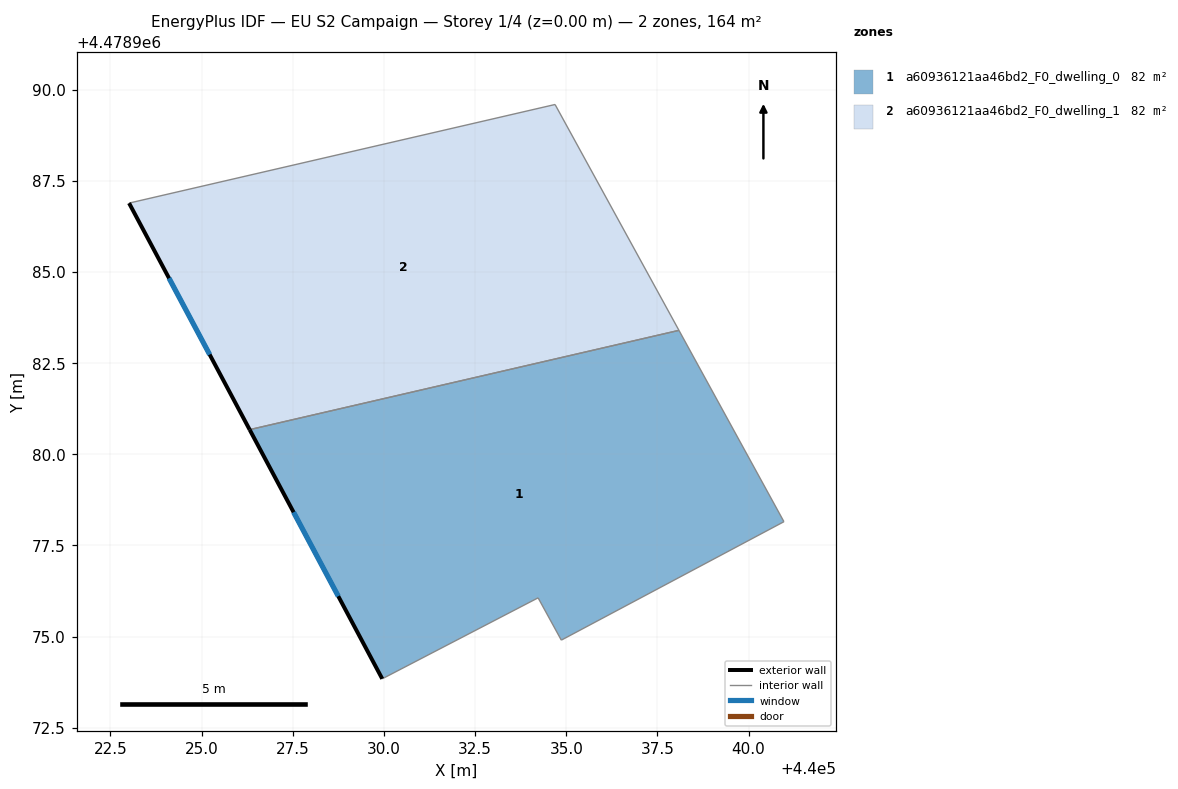
=== STOREY PLAN SPEC (per zone: floor XY polygon, exterior-wall plan segments, windows/doors) ===
zone 1: a60936121aa46bd2_F0_dwelling_0  (81.8 m²)
  floor: (440040.97, 4478978.15) (440038.09, 4478983.40) (440026.32, 4478980.68) (440029.95, 4478973.84) (440034.23, 4478976.06) (440034.86, 4478974.90)
  exterior wall: (440029.95, 4478973.84) – (440026.32, 4478980.68)  [7.7 m]
    window: (440028.75, 4478976.11) – (440027.52, 4478978.41)  [2.6 m²]
  interior walls: 5
zone 2: a60936121aa46bd2_F0_dwelling_1  (81.8 m²)
  floor: (440038.09, 4478983.40) (440034.69, 4478989.59) (440023.01, 4478986.89) (440026.32, 4478980.68)
  exterior wall: (440026.32, 4478980.68) – (440023.01, 4478986.89)  [7.0 m]
    window: (440025.22, 4478982.74) – (440024.11, 4478984.83)  [2.4 m²]
  interior walls: 3

=== DERIVED (storey summary) ===
Building: EU S2 Campaign
Storey: 1 of 4  (floor level z = 0.00 m)
Storey gross floor area: 163.6 m²
Zones on this storey: 2
  - a60936121aa46bd2_F0_dwelling_0: floor 81.8 m²; exterior wall 7.7 m (23.2 m²); 1 window(s) 2.6 m²; WWR 11.4%
  - a60936121aa46bd2_F0_dwelling_1: floor 81.8 m²; exterior wall 7.0 m (21.1 m²); 1 window(s) 2.4 m²; WWR 11.4%
Zone adjacency (shared interzone walls):
  - a60936121aa46bd2_F0_dwelling_0 ↔ a60936121aa46bd2_F0_dwelling_1